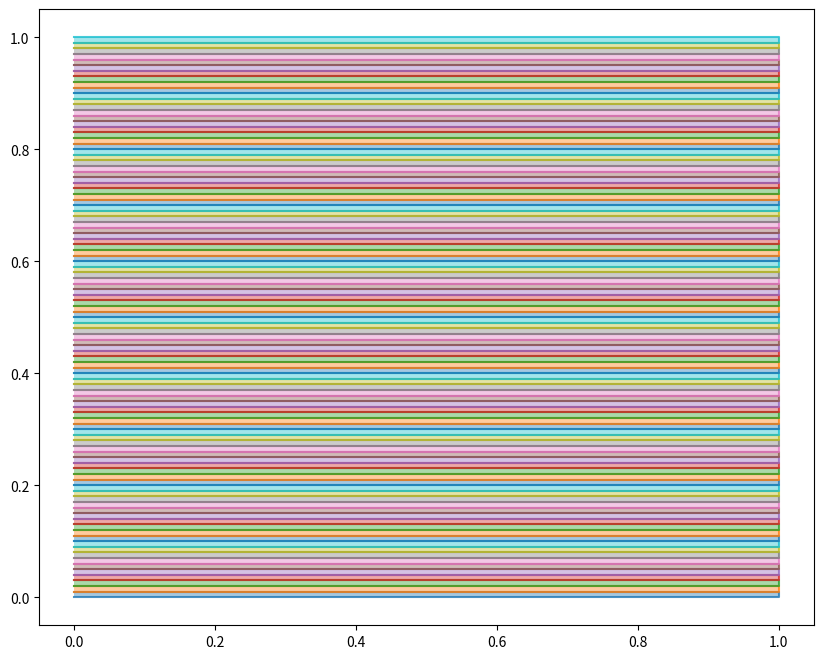
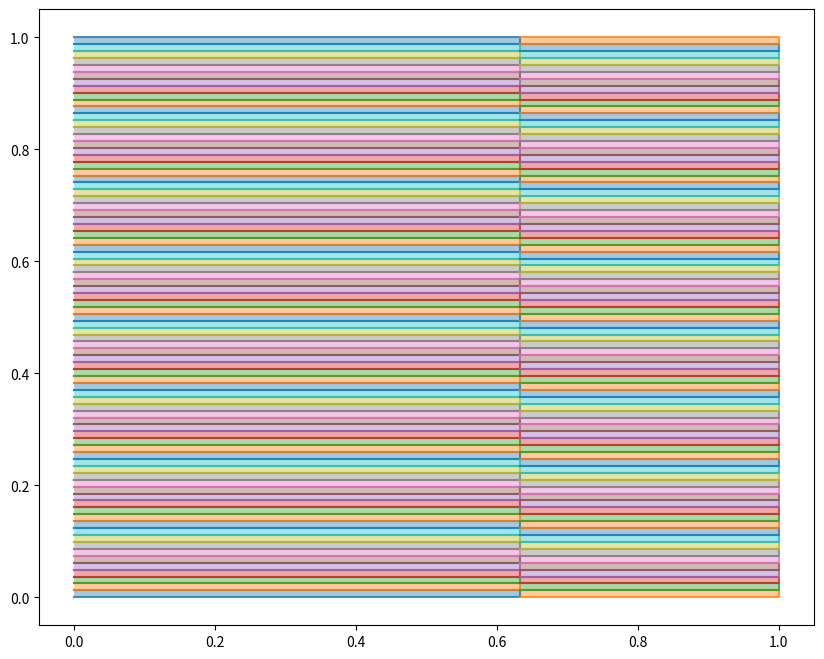
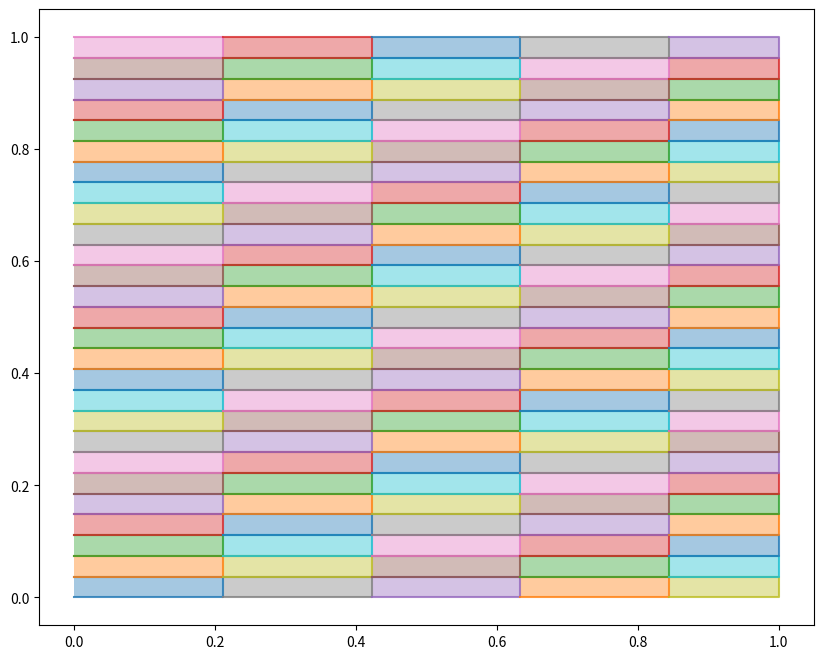
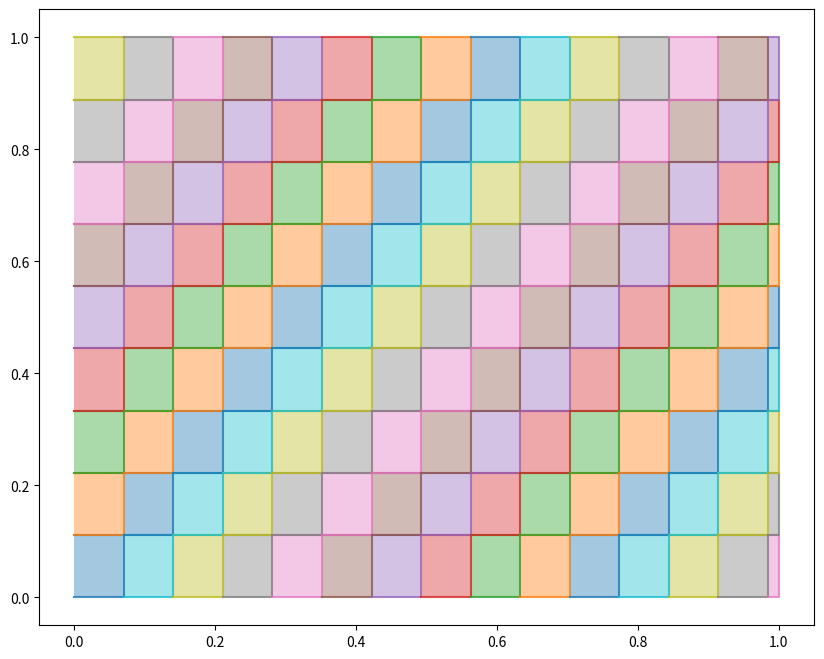
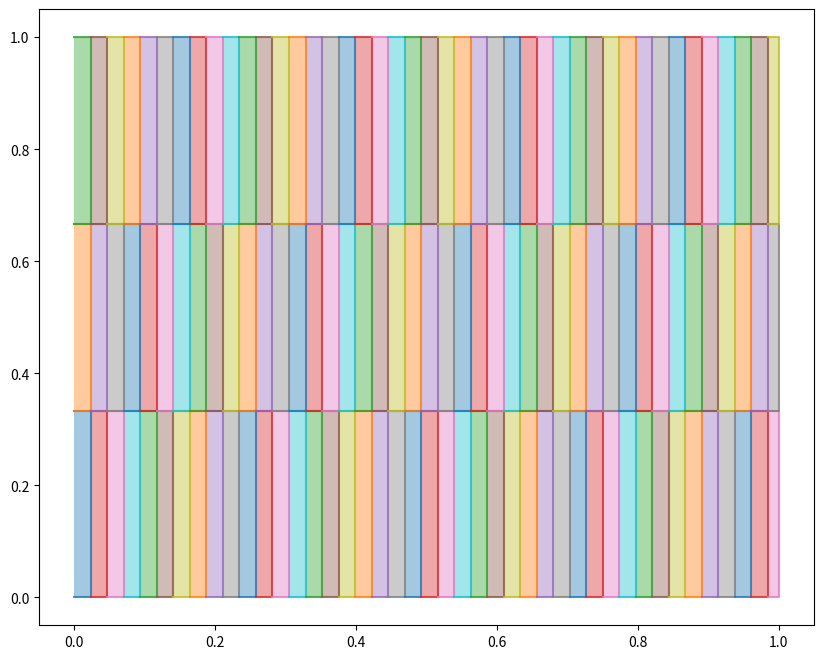
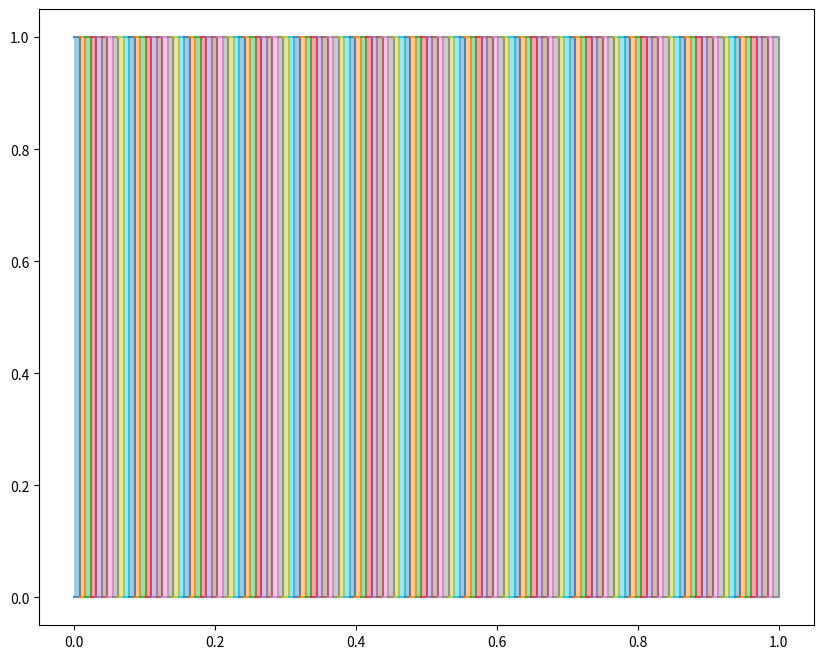

The matplotlib source for these figures, in order:
'''
Prototype code for solving the wooden blocks problem.

This script is meant to explore the kind of solution DistZero might use
for determining the network to use when connecting source and target neighbors's kids
of a LinkNode when all these kids are associated with a half-open-rectangle in the (source_keys X target_keys) keyspace.
'''
import bisect

import numpy as np
import matplotlib.pyplot as plt
import matplotlib.colors as colors

PALLETTE = list(colors.TABLEAU_COLORS.values())

epsilon = 0.003


class Rectangle(object):
  '''A half-open 2-dimensional rectangle in the x-y plane.'''

  def __init__(self, x, y, w, h):
    self.x = x
    self.y = y
    self.w = w
    self.h = h

  def __repr__(self):
    return f"(x={self.x}, y={self.y}, w={self.w}, h={self.h})"

  def plot(self, color):
    x = [self.x, self.right, self.right, self.x]
    y = [self.y, self.y, self.top, self.top]
    plt.plot(x, y, color, alpha=0.8)
    plt.fill(x, y, color, alpha=0.4)

  @property
  def right(self):
    return self.x + self.w

  @property
  def top(self):
    return self.y + self.h


class Column(object):
  '''One column of rectangles in a `Layer`'''

  def __init__(self, x, w, yh_list=None):
    self.x = x
    self.w = w

    self.yh_list = [] if yh_list is None else yh_list
    self.finished_updating_yh_list()

  @property
  def h(self):
    y, h = self.yh_list[-1]
    return y + h

  def finished_updating_yh_list(self):
    self.ys = [y for y, h in self.yh_list]
    self.tops = [y + h for y, h in self.yh_list]

  @property
  def right(self):
    return self.x + self.w


class Layer(object):
  '''Represents a single layer of boxes in a solution to a boxes problem.'''

  def __init__(self, columns=None):
    self.columns = [] if columns is None else columns
    self.left_endpoints = [column.x for column in self.columns]
    self.right_endpoints = [column.right for column in self.columns]

    self._h = None

  def _calculate_height(self):
    height = self.columns[0].h
    for column in self.columns[1:]:
      if abs(column.h - height) >= epsilon:
        raise RuntimeError("Layer should not be made of columns of distinct heights.")

    return height

  @property
  def h(self):
    if self._h is None:
      self._h = self._calculate_height()

    return self._h

  def fits_beside(self, next_layer, max_touching):
    return all(max_touching >= next_layer.count_overlapping(rectangle) for rectangle in self.rectangles())

  def fits_below(self, next_layer, max_above, max_below):
    return self.fits_beside(next_layer, max_above) and next_layer.fits_beside(self, max_below)

  def get_overlapping(self, rectangle):
    i = bisect.bisect_right(self.left_endpoints, rectangle.x) - 1
    j = bisect.bisect_left(self.right_endpoints, rectangle.right) + 1
    total = 0
    for column in self.columns[i:j]:
      k = bisect.bisect_right(column.ys, rectangle.y) - 1
      l = bisect.bisect_left(column.tops, rectangle.top) + 1
      for y, h in column.yh_list[k:l]:
        yield Rectangle(x=column.x, y=y, w=column.w, h=h)

  def count_overlapping(self, rectangle):
    i = bisect.bisect_left(self.left_endpoints, rectangle.x)
    j = bisect.bisect_left(self.right_endpoints, rectangle.right) + 1
    total = 0
    for column in self.columns[i:j]:
      k = bisect.bisect_left(column.ys, rectangle.y)
      l = bisect.bisect_left(column.tops, rectangle.top) + 1
      total += l - k
    return total

  def rectangles(self):
    for column in self.columns:
      for (y, h) in column.yh_list:
        yield Rectangle(x=column.x, w=column.w, y=y, h=h)

  def plot(self):
    plt.figure(figsize=(10, 8))
    for i, rectangle in enumerate(self.rectangles()):
      rectangle.plot(PALLETTE[i % len(PALLETTE)])


class RectangleSolver(object):
  def __init__(self, srcs, tgts, max_below, max_above):
    self.max_below = max_below
    self.max_above = max_above

    self.src_layer = srcs
    self.tgt_layer = tgts

    self.cur_layer = self.src_layer
    self.layers = [self.src_layer]

    self.h = self.src_layer.h
    if abs(self.h - self.tgt_layer.h) >= epsilon:
      raise RuntimeError("Bad inputs to RectangleSolver: Src and Tgt layers"
                         f" have different heights: {self.h} != {self.tgt_layer.h}")

  def solve(self):
    while not self._tgt_layer_fits():
      next_layer = self._create_new_layer()
      assert self.cur_layer.fits_below(next_layer, max_above=self.max_above, max_below=self.max_below)
      self.cur_layer = next_layer
      self.layers.append(self.cur_layer)
    self.layers.append(self.tgt_layer)

    return self.layers

  def _tgt_layer_fits(self):
    return self.cur_layer.fits_below(self.tgt_layer, max_above=self.max_above, max_below=self.max_below)

  def _group_columns(self, i):
    '''Pick and return j to make mergeable columns self.cur_layer.columns[i:j]'''
    return min(i + (self.max_below - 1), len(self.cur_layer.columns)) # TODO(KK): Consider a better algorithm

  def _next_rectangle_height(self, column, cur_y):
    # Calculate cur_h
    cur_y_rectangle = Rectangle(x=column.x, y=cur_y, w=column.w, h=epsilon)
    return min((rectangle.h / (self.max_above - 1) for rectangle in self.cur_layer.get_overlapping(cur_y_rectangle)),
               default=min(rectangle.h for rectangle in self.tgt_layer.get_overlapping(cur_y_rectangle)))

  def _create_new_layer(self):
    '''Nondestructively create and return a new layer that would fit between self.cur_layer and self.tgt_layer'''
    columns = []
    ijs = [] # columns[k] will be the merge of self.cur_layer.columns[i:j] where (i, j) = ijs[k]
    i = 0
    while i < len(self.cur_layer.columns):
      j = self._group_columns(i)
      columns.append(
          Column(x=self.cur_layer.columns[i].x, w=self.cur_layer.columns[j - 1].right - self.cur_layer.columns[i].x))
      ijs.append((i, j))
      i = j

    for column, (i, j) in zip(columns, ijs):
      # append to yh_list in column

      # Rules / Priorities:
      #  - Each yh added to column should be no smaller than any of the overlapping yhs in self.tgt_layer
      #  - No yh in in self.cur_layer.column[i:j] can overlap more than self.max_above
      #  - Each yh added to column should otherwise be as small as possible
      cur_y = 0
      while cur_y + epsilon < self.h:
        cur_h = self._next_rectangle_height(column=column, cur_y=cur_y)
        column.yh_list.append((cur_y, cur_h))
        cur_y += cur_h

      column.finished_updating_yh_list()

    return Layer(columns=columns)


# =================================================
# =============== Testing/demo code ===============
# =================================================


def partition(n):
  result = 0.0
  inc = 1.0 / n
  while result < 1.0:
    yield result
    result += inc


def initial(nsrcs, ntgts, max_above=10, max_below=10):
  return RectangleSolver(
      max_above=max_above,
      max_below=max_below,
      srcs=Layer(columns=[Column(x=x, w=1.0 / nsrcs, yh_list=[(0.0, 1.0)]) for x in partition(nsrcs)]),
      tgts=Layer(columns=[Column(x=0.0, w=1.0, yh_list=[(y, 1.0 / ntgts) for y in partition(ntgts)])]))


def demo_solver():
  solver = initial(nsrcs=128, ntgts=100, max_above=4, max_below=4)
  layers = solver.solve()
  for layer in reversed(layers):
    layer.plot()
  plt.show()


def test_rectangles():
  i = 0
  for xstart in range(-5, 3):
    for ystart in range(-5, 3):
      x = [xstart, xstart + 1, xstart + 1, xstart]
      y = [ystart, ystart, ystart + 1, ystart + 1]

      plt.plot(x, y, PALLETTE[i % len(PALLETTE)], alpha=0.8)
      plt.fill(x, y, PALLETTE[i % len(PALLETTE)], alpha=0.5)
      i += 1

  plt.ylim((-5, 5))
  plt.xlim((-5, 5))
  plt.show()


def run():
  demo_solver()
  #print(list(partition(10)))
  #test_rectangles()


if __name__ == '__main__':
  run()
